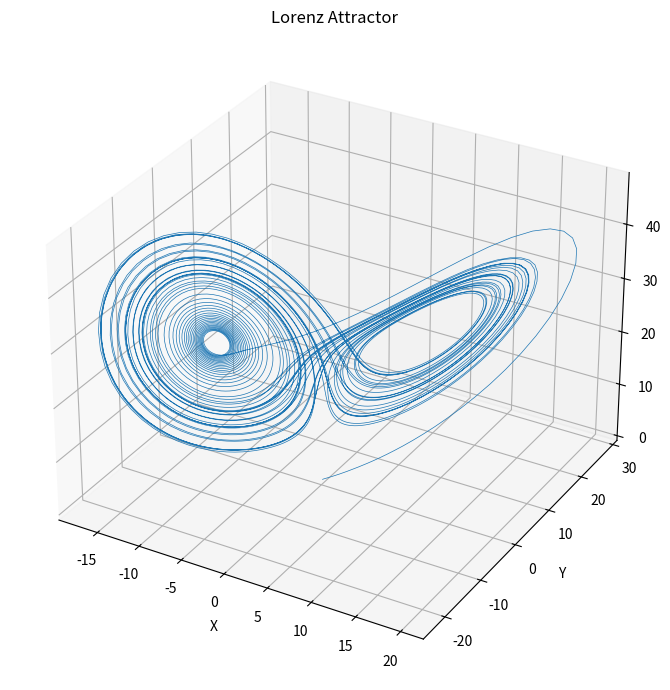
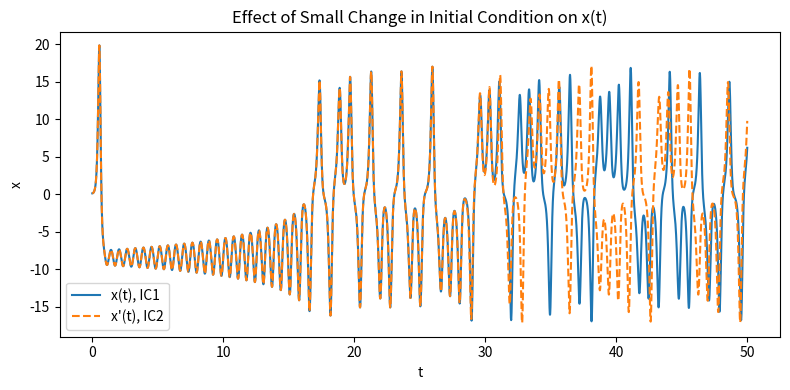
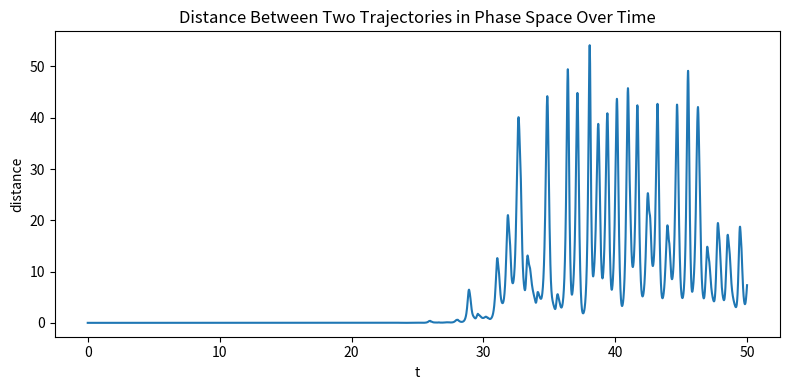

The matplotlib source for these figures, in order:
#!/usr/bin/env python3
# -*- coding: utf-8 -*-
"""
项目2：洛伦兹方程学生模板
"""

import numpy as np
import matplotlib.pyplot as plt
from mpl_toolkits.mplot3d import Axes3D
from scipy.integrate import solve_ivp


def lorenz_system(state, sigma, r, b):
    """
    定义洛伦兹系统方程
    
    参数:
        state: 当前状态向量 [x, y, z]
        sigma, r, b: 系统参数
        
    返回:
        导数向量 [dx/dt, dy/dt, dz/dt]
    """
    # TODO: 实现洛伦兹系统方程 (约3行代码)
    # [STUDENT_CODE_HERE]
    x, y, z = state
    dxdt = sigma * (y - x)
    dydt = x * (r - z) - y
    dzdt = x * y - b * z
    return np.array([dxdt, dydt, dzdt])
    


def solve_lorenz_equations(sigma=10.0, r=28.0, b=8/3,
                          x0=0.1, y0=0.1, z0=0.1,
                          t_span=(0, 50), dt=0.01):
    """
    求解洛伦兹方程
    
    返回:
        t: 时间点数组
        y: 解数组，形状为(3, n_points)
    """
    # TODO: 使用solve_ivp求解洛伦兹方程 (约3行代码)
    # [STUDENT_CODE_HERE]
    t_eval = np.arange(t_span[0], t_span[1], dt)
    sol = solve_ivp(lambda t, state: lorenz_system(state, sigma, r, b),
                    t_span, [x0, y0, z0], t_eval=t_eval, method='RK45')
    return sol.t, sol.y
    


def plot_lorenz_attractor(t: np.ndarray, y: np.ndarray):
    """
    绘制洛伦兹吸引子3D图
    """
    # TODO: 实现3D绘图 (约6行代码)
    # [STUDENT_CODE_HERE]
    fig = plt.figure(figsize=(10, 7))
    ax = fig.add_subplot(111, projection='3d')
    ax.plot(y[0], y[1], y[2], lw=0.5)
    ax.set_xlabel('X')
    ax.set_ylabel('Y')
    ax.set_zlabel('Z')
    ax.set_title('Lorenz Attractor')
    plt.tight_layout()
    plt.show()


def compare_initial_conditions(ic1, ic2, t_span=(0, 50), dt=0.01):
    """
    比较不同初始条件的解
    """
    # TODO: 实现初始条件比较 (约10行代码)
    # [STUDENT_CODE_HERE]
    t1, y1 = solve_lorenz_equations(x0=ic1[0], y0=ic1[1], z0=ic1[2], t_span=t_span, dt=dt)
    t2, y2 = solve_lorenz_equations(x0=ic2[0], y0=ic2[1], z0=ic2[2], t_span=t_span, dt=dt)
    plt.figure(figsize=(8, 4))
    plt.plot(t1, y1[0], label='x(t), IC1')
    plt.plot(t2, y2[0], label="x'(t), IC2", linestyle='--')
    plt.xlabel('t')
    plt.ylabel('x')
    plt.title('Effect of Small Change in Initial Condition on x(t)')
    plt.legend()
    plt.tight_layout()
    plt.show()
    # 可选：绘制轨迹距离随时间变化
    distance = np.sqrt(np.sum((y1 - y2) ** 2, axis=0))
    plt.figure(figsize=(8, 4))
    plt.plot(t1, distance)
    plt.xlabel('t')
    plt.ylabel('distance')
    plt.title('Distance Between Two Trajectories in Phase Space Over Time')
    plt.tight_layout()
    plt.show()


def main():
    """
    主函数，执行所有任务
    """
    # 任务A: 求解洛伦兹方程
    t, y = solve_lorenz_equations()
    
    # 任务B: 绘制洛伦兹吸引子
    plot_lorenz_attractor(t, y)
    
    # 任务C: 比较不同初始条件
    ic1 = (0.1, 0.1, 0.1)
    ic2 = (0.10001, 0.1, 0.1)  # 微小变化
    compare_initial_conditions(ic1, ic2)


if __name__ == '__main__':
    main()
